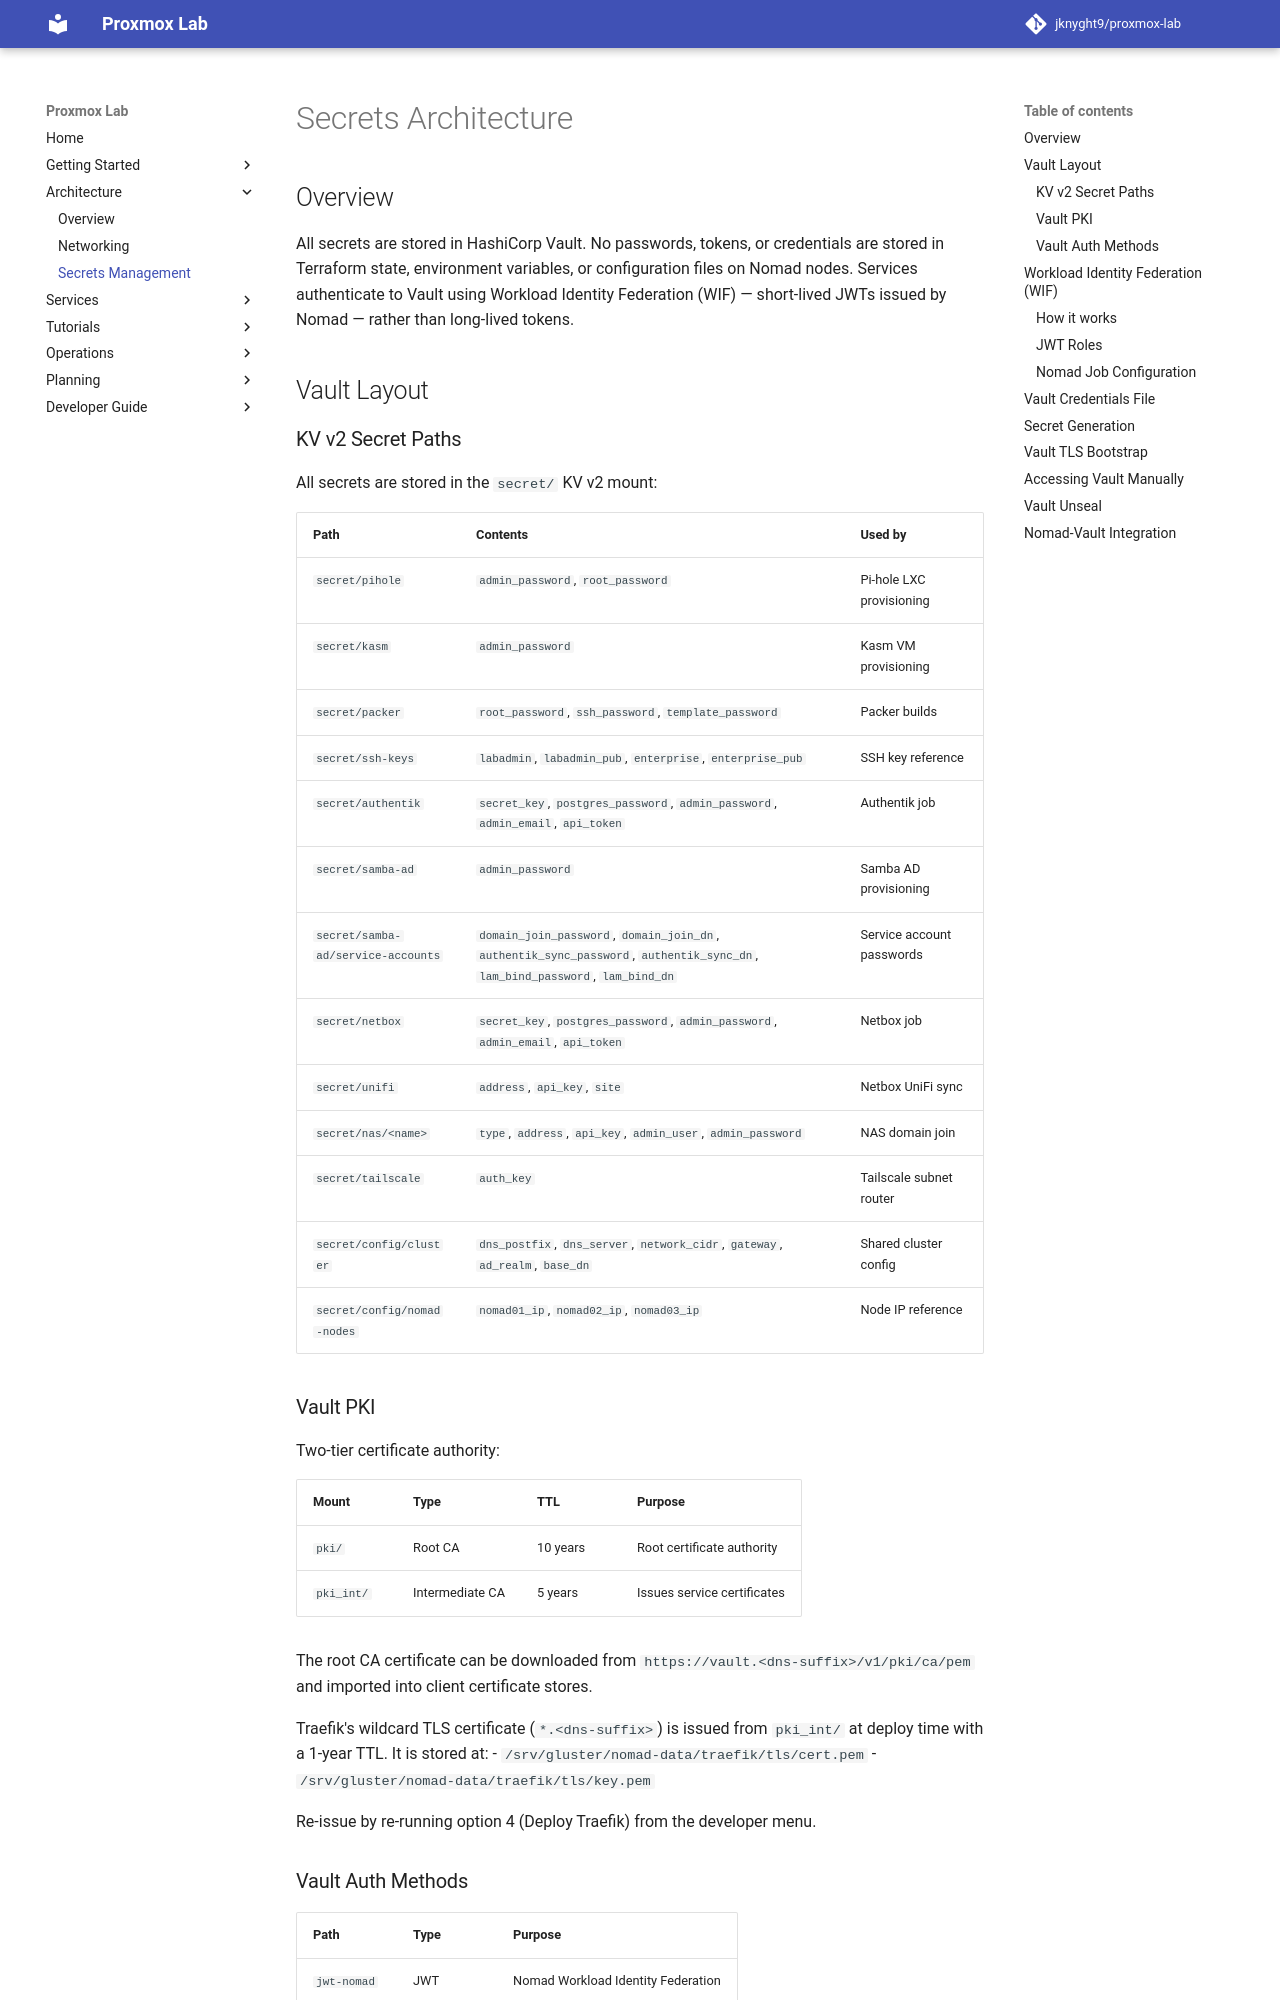

repository: jknyght9/proxmox-lab · page: architecture/secrets/index.html · generator: mkdocs

# Secrets Architecture

## Overview

All secrets are stored in HashiCorp Vault. No passwords, tokens, or credentials are stored in Terraform state, environment variables, or configuration files on Nomad nodes. Services authenticate to Vault using Workload Identity Federation (WIF) — short-lived JWTs issued by Nomad — rather than long-lived tokens.

## Vault Layout

### KV v2 Secret Paths

All secrets are stored in the `secret/` KV v2 mount:

| Path | Contents | Used by |
|------|----------|---------|
| `secret/pihole` | `admin_password`, `root_password` | Pi-hole LXC provisioning |
| `secret/kasm` | `admin_password` | Kasm VM provisioning |
| `secret/packer` | `root_password`, `ssh_password`, `template_password` | Packer builds |
| `secret/ssh-keys` | `labadmin`, `labadmin_pub`, `enterprise`, `enterprise_pub` | SSH key reference |
| `secret/authentik` | `secret_key`, `postgres_password`, `admin_password`, `admin_email`, `api_token` | Authentik job |
| `secret/samba-ad` | `admin_password` | Samba AD provisioning |
| `secret/samba-ad/service-accounts` | `domain_join_password`, `domain_join_dn`, `authentik_sync_password`, `authentik_sync_dn`, `lam_bind_password`, `lam_bind_dn` | Service account passwords |
| `secret/netbox` | `secret_key`, `postgres_password`, `admin_password`, `admin_email`, `api_token` | Netbox job |
| `secret/unifi` | `address`, `api_key`, `site` | Netbox UniFi sync |
| `secret/nas/<name>` | `type`, `address`, `api_key`, `admin_user`, `admin_password` | NAS domain join |
| `secret/tailscale` | `auth_key` | Tailscale subnet router |
| `secret/config/cluster` | `dns_postfix`, `dns_server`, `network_cidr`, `gateway`, `ad_realm`, `base_dn` | Shared cluster config |
| `secret/config/nomad-nodes` | `nomad01_ip`, `nomad02_ip`, `nomad03_ip` | Node IP reference |

### Vault PKI

Two-tier certificate authority:

| Mount | Type | TTL | Purpose |
|-------|------|-----|---------|
| `pki/` | Root CA | 10 years | Root certificate authority |
| `pki_int/` | Intermediate CA | 5 years | Issues service certificates |

The root CA certificate can be downloaded from `https://vault.<dns-suffix>/v1/pki/ca/pem` and imported into client certificate stores.

Traefik's wildcard TLS certificate (`*.<dns-suffix>`) is issued from `pki_int/` at deploy time with a 1-year TTL. It is stored at:
- `/srv/gluster/nomad-data/traefik/tls/cert.pem`
- `/srv/gluster/nomad-data/traefik/tls/key.pem`

Re-issue by re-running option 4 (Deploy Traefik) from the developer menu.
